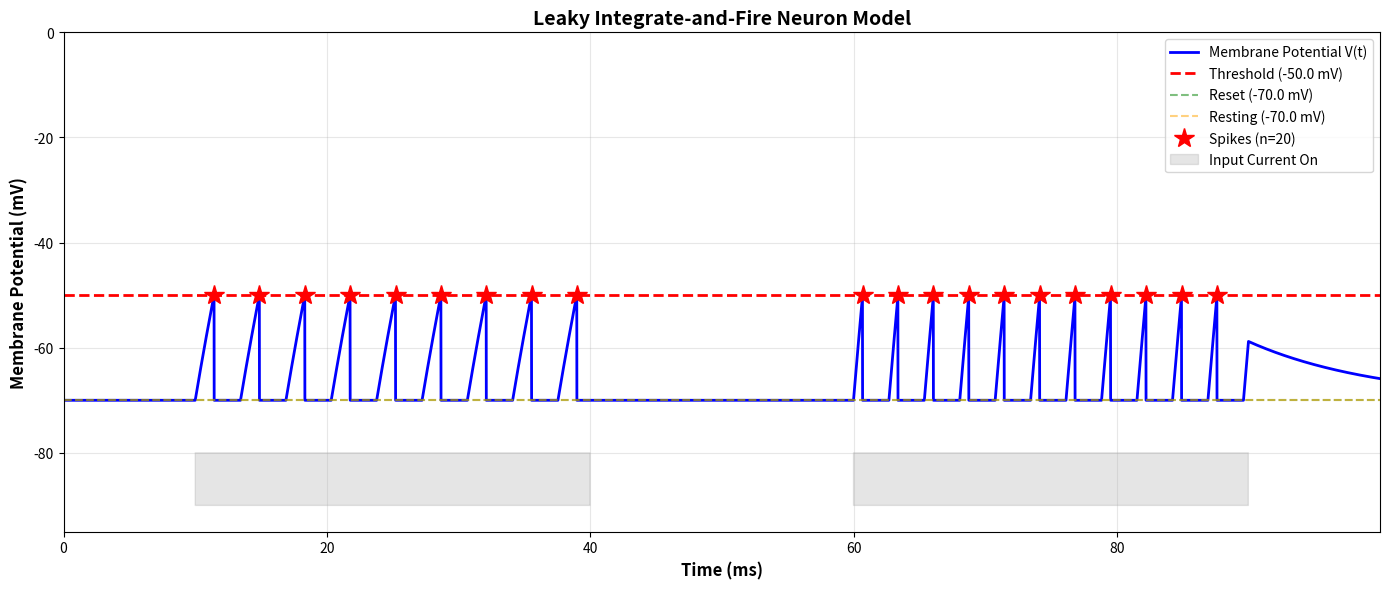

Reproduce this figure in Python.
"""
Leaky Integrate-and-Fire (LIF) Neuron Model Implementation

The LIF model is a simplified neuron model that captures key neuronal dynamics:
- Passive membrane properties (leaky integrator)
- Threshold mechanism for action potentials
- Reset mechanism after spike

This model is widely used in computational neuroscience due to its simplicity
and tractability while maintaining biological relevance.

The subthreshold dynamics follow:
    C_m * dV/dt = -g_L * (V - E_L) + I_syn + I_ext

When V reaches threshold, a spike is generated and V is reset.

Reference: Gerstner, W., Kistler, W. M., Naud, R., & Paninski, L. (2014). 
Neuronal dynamics: From single neurons to networks and models of cognition. 
Cambridge University Press.
"""

import numpy as np
import matplotlib.pyplot as plt


class LeakyIntegrateAndFire:
    """
    Leaky Integrate-and-Fire neuron model.
    
    This model implements the LIF neuron with threshold and reset mechanism.
    Input current can be provided as a time-varying function.
    """
    
    # Membrane time constant (ms)
    tau_m = 10.0
    
    # Membrane capacitance (µF/cm²)
    C_m = 1.0
    
    # Leak conductance (mS/cm²)
    g_L = 0.1
    
    # Leak reversal potential (mV)
    E_L = -70.0
    
    # Spike threshold (mV)
    V_threshold = -50.0
    
    # Reset potential (mV) - potential after spike
    V_reset = -70.0
    
    # Refractory period (ms)
    t_ref = 2.0
    
    def __init__(self, V0=-70.0):
        """
        Initialize the LIF neuron.
        
        Parameters
        ----------
        V0 : float
            Initial membrane potential (mV). Default is -70 mV (resting).
        """
        self.V0 = V0
        self.last_spike_time = -np.inf  # Time of last spike
    
    def input_current(self, t):
        """
        Generate input current as a function of time.
        
        Uses a square wave pattern:
        - 15 µA/cm² from 10-40 ms
        - 30 µA/cm² from 60-90 ms
        - 0 µA/cm² otherwise
        
        Parameters
        ----------
        t : float or array-like
            Time (ms)
            
        Returns
        -------
        float or array-like
            Input current (µA/cm²)
        """
        t_arr = np.atleast_1d(t)
        I = np.zeros_like(t_arr, dtype=float)
        
        # Square wave 1: 15 µA/cm² from 10-40 ms
        I[(t_arr >= 10) & (t_arr < 40)] = 15.0
        
        # Square wave 2: 30 µA/cm² from 60-90 ms
        I[(t_arr >= 60) & (t_arr < 90)] = 30.0
        
        return I if isinstance(t, np.ndarray) else I[0]
    
    def lif_derivative(self, V, I_ext, spike_occurred):
        """
        Calculate the derivative of membrane potential.
        
        Parameters
        ----------
        V : float
            Current membrane potential (mV)
        I_ext : float
            External input current (µA/cm²)
        spike_occurred : bool
            Whether a spike has just occurred
            
        Returns
        -------
        float
            Derivative dV/dt (mV/ms)
        """
        if spike_occurred:
            # After spike, return to reset potential immediately
            return 0.0
        
        # Standard LIF equation: dV/dt = [-(V - E_L) + R * I_ext] / tau_m
        # where R = 1/g_L is the membrane resistance
        R_m = 1.0 / self.g_L
        
        dV_dt = (-(V - self.E_L) + R_m * I_ext) / self.tau_m
        
        return dV_dt
    
    def simulate(self, t_span, dt=0.01):
        """
        Simulate the LIF neuron.
        
        Parameters
        ----------
        t_span : tuple
            Time span (t_start, t_end) in milliseconds
        dt : float
            Integration time step (ms). Default is 0.01 ms.
            
        Returns
        -------
        tuple
            (t, V, spike_times)
            - t: Time array (ms)
            - V: Membrane potential (mV)
            - spike_times: Times of spike events (ms)
        """
        # Time vector
        t = np.arange(t_span[0], t_span[1], dt)
        n_steps = len(t)
        
        # Initialize state variables
        V = np.zeros(n_steps)
        V[0] = self.V0
        
        spike_times = []
        in_refractory = False
        
        # Integrate using Euler method
        for i in range(n_steps - 1):
            current_time = t[i]
            V_current = V[i]
            
            # Check if in refractory period
            if current_time < (self.last_spike_time + self.t_ref):
                in_refractory = True
            else:
                in_refractory = False
            
            # Get input current
            I_ext = self.input_current(current_time)
            
            # Update membrane potential
            dV_dt = self.lif_derivative(V_current, I_ext, in_refractory)
            V[i + 1] = V_current + dV_dt * dt
            
            # Check for threshold crossing
            if V[i + 1] >= self.V_threshold and not in_refractory:
                spike_times.append(current_time + dt)
                V[i + 1] = self.V_reset
                self.last_spike_time = current_time + dt
        
        return t, V, np.array(spike_times)
    
    def plot_results(self, t, V, spike_times, save_path=None):
        """
        Plot simulation results.
        
        Parameters
        ----------
        t : array-like
            Time array (ms)
        V : array-like
            Membrane potential (mV)
        spike_times : array-like
            Times of spike events (ms)
        save_path : str, optional
            Path to save the figure. If None, does not save.
        """
        fig, ax = plt.subplots(figsize=(14, 6))
        
        # Plot membrane potential
        ax.plot(t, V, 'b-', linewidth=2, label='Membrane Potential V(t)')
        
        # Mark threshold
        ax.axhline(y=self.V_threshold, color='r', linestyle='--', 
                  linewidth=2, label=f'Threshold ({self.V_threshold} mV)')
        
        # Mark reset potential
        ax.axhline(y=self.V_reset, color='g', linestyle='--', 
                  linewidth=1.5, alpha=0.5, label=f'Reset ({self.V_reset} mV)')
        
        # Mark resting potential
        ax.axhline(y=self.E_L, color='orange', linestyle='--', 
                  linewidth=1.5, alpha=0.5, label=f'Resting ({self.E_L} mV)')
        
        # Mark spike times with red dots
        if len(spike_times) > 0:
            V_at_spikes = np.ones_like(spike_times) * self.V_threshold
            ax.plot(spike_times, V_at_spikes, 'r*', markersize=15, 
                   label=f'Spikes (n={len(spike_times)})')
        
        # Add shaded regions for input currents
        I_input = np.array([self.input_current(time) for time in t])
        ax.fill_between(t, -90, -80, where=(I_input > 0), alpha=0.2, color='gray',
                       label='Input Current On')
        
        ax.set_xlabel('Time (ms)', fontsize=12, fontweight='bold')
        ax.set_ylabel('Membrane Potential (mV)', fontsize=12, fontweight='bold')
        ax.set_title('Leaky Integrate-and-Fire Neuron Model', 
                    fontsize=14, fontweight='bold')
        ax.set_xlim(t[0], t[-1])
        ax.set_ylim(-95, 0)
        ax.grid(True, alpha=0.3)
        ax.legend(fontsize=10, loc='upper right')
        
        plt.tight_layout()
        
        if save_path:
            plt.savefig(save_path, dpi=300, bbox_inches='tight')
            print(f"Figure saved to {save_path}")
        
        return fig, ax


def main():
    """Main function to run LIF simulation."""
    
    print("=" * 70)
    print("LEAKY INTEGRATE-AND-FIRE (LIF) NEURON MODEL SIMULATION")
    print("=" * 70)
    
    # Create LIF neuron
    lif = LeakyIntegrateAndFire(V0=-70.0)
    
    print(f"\nNeuron Parameters:")
    print(f"  Membrane time constant (τ_m): {lif.tau_m} ms")
    print(f"  Leak reversal potential (E_L): {lif.E_L} mV")
    print(f"  Spike threshold (V_th): {lif.V_threshold} mV")
    print(f"  Reset potential (V_reset): {lif.V_reset} mV")
    print(f"  Refractory period: {lif.t_ref} ms")
    print(f"  Initial potential: {lif.V0} mV")
    
    print(f"\nInput Protocol:")
    print(f"  Square wave 1: 15 µA/cm² from 10-40 ms")
    print(f"  Square wave 2: 30 µA/cm² from 60-90 ms")
    
    # Simulate for 100 ms
    print(f"\nSimulating for 100 ms...")
    t, V, spike_times = lif.simulate((0, 100), dt=0.01)
    
    print(f"Simulation complete!")
    print(f"\nResults:")
    print(f"  Number of spikes: {len(spike_times)}")
    if len(spike_times) > 0:
        print(f"  Spike times (ms): {np.array2string(spike_times, precision=2)}")
        print(f"  Mean inter-spike interval: {np.mean(np.diff(spike_times)):.2f} ms")
    print(f"  Minimum potential: {np.min(V):.2f} mV")
    print(f"  Maximum potential: {np.max(V):.2f} mV")
    
    # Plot results
    lif.plot_results(t, V, spike_times, save_path='lif_results.png')
    plt.show()


if __name__ == "__main__":
    main()
